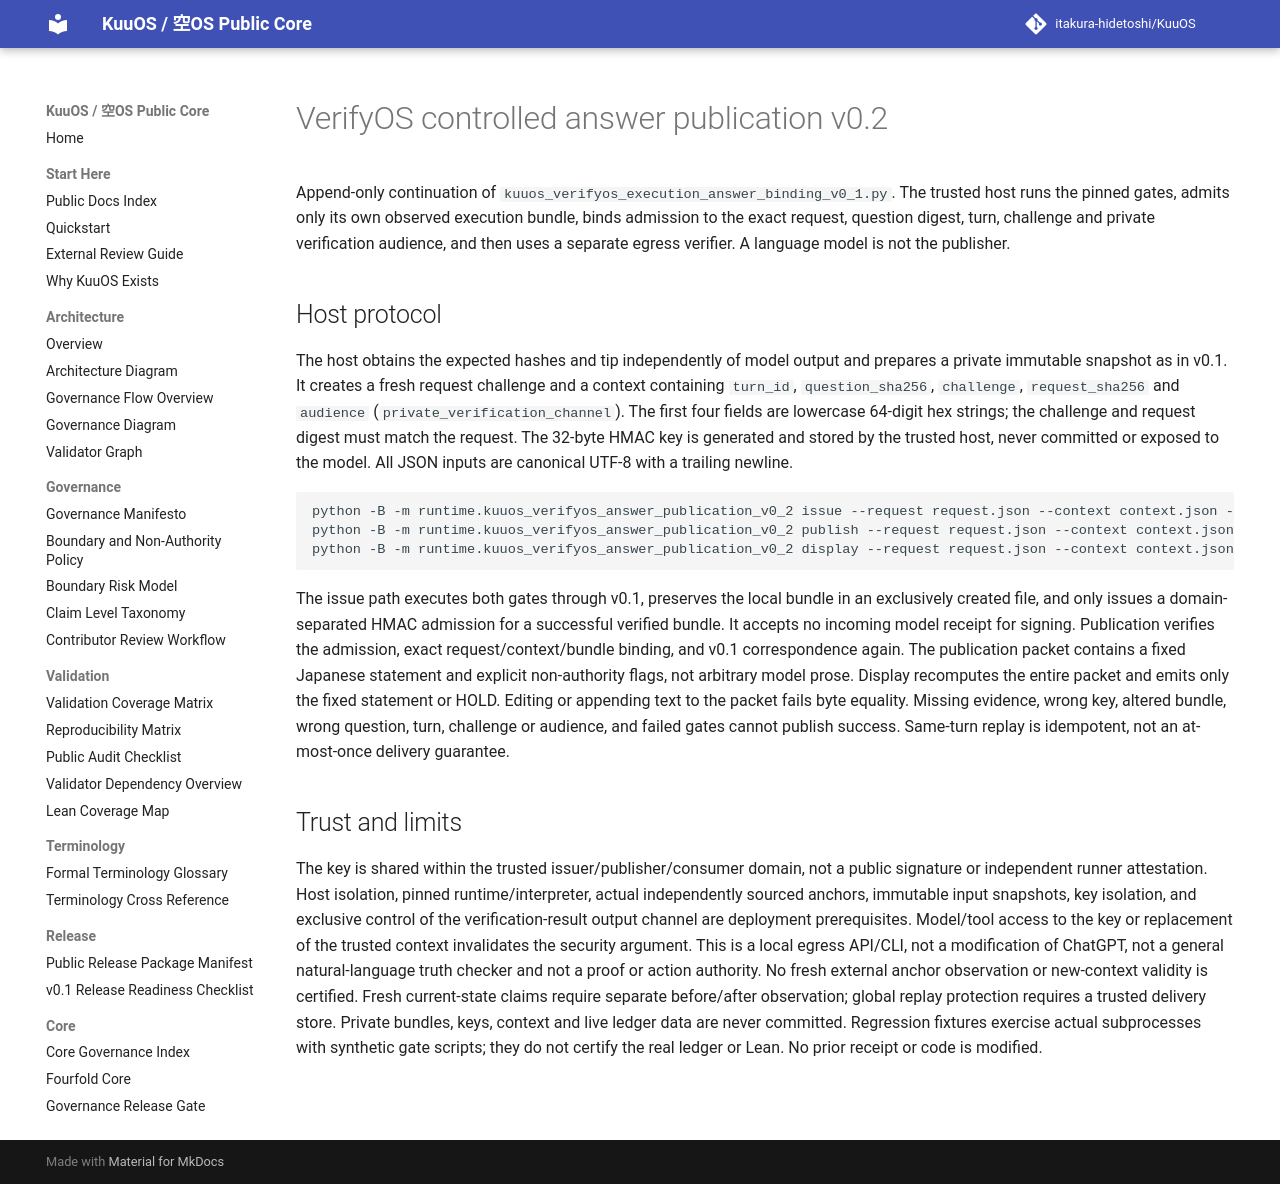

repository: itakura-hidetoshi/KuuOS · page: KUUOS_VERIFYOS_ANSWER_PUBLICATION_v0_2/index.html · generator: mkdocs

# VerifyOS controlled answer publication v0.2

Append-only continuation of `kuuos_verifyos_execution_answer_binding_v0_1.py`. The trusted host runs the pinned gates, admits only its own observed execution bundle, binds admission to the exact request, question digest, turn, challenge and private verification audience, and then uses a separate egress verifier. A language model is not the publisher.

## Host protocol

The host obtains the expected hashes and tip independently of model output and prepares a private immutable snapshot as in v0.1. It creates a fresh request challenge and a context containing `turn_id`, `question_sha256`, `challenge`, `request_sha256` and `audience` (`private_verification_channel`). The first four fields are lowercase 64-digit hex strings; the challenge and request digest must match the request. The 32-byte HMAC key is generated and stored by the trusted host, never committed or exposed to the model. All JSON inputs are canonical UTF-8 with a trailing newline.

```
python -B -m runtime.kuuos_verifyos_answer_publication_v0_2 issue --request request.json --context context.json --key-file HOST_KEY --evidence-dir NEW_PRIVATE_DIR --snapshot SNAPSHOT
python -B -m runtime.kuuos_verifyos_answer_publication_v0_2 publish --request request.json --context context.json --key-file HOST_KEY --evidence-dir NEW_PRIVATE_DIR > packet.json
python -B -m runtime.kuuos_verifyos_answer_publication_v0_2 display --request request.json --context context.json --key-file HOST_KEY --evidence-dir NEW_PRIVATE_DIR --packet packet.json
```

The issue path executes both gates through v0.1, preserves the local bundle in an exclusively created file, and only issues a domain-separated HMAC admission for a successful verified bundle. It accepts no incoming model receipt for signing. Publication verifies the admission, exact request/context/bundle binding, and v0.1 correspondence again. The publication packet contains a fixed Japanese statement and explicit non-authority flags, not arbitrary model prose. Display recomputes the entire packet and emits only the fixed statement or HOLD. Editing or appending text to the packet fails byte equality. Missing evidence, wrong key, altered bundle, wrong question, turn, challenge or audience, and failed gates cannot publish success. Same-turn replay is idempotent, not an at-most-once delivery guarantee.

## Trust and limits

The key is shared within the trusted issuer/publisher/consumer domain, not a public signature or independent runner attestation. Host isolation, pinned runtime/interpreter, actual independently sourced anchors, immutable input snapshots, key isolation, and exclusive control of the verification-result output channel are deployment prerequisites. Model/tool access to the key or replacement of the trusted context invalidates the security argument. This is a local egress API/CLI, not a modification of ChatGPT, not a general natural-language truth checker and not a proof or action authority. No fresh external anchor observation or new-context validity is certified. Fresh current-state claims require separate before/after observation; global replay protection requires a trusted delivery store. Private bundles, keys, context and live ledger data are never committed. Regression fixtures exercise actual subprocesses with synthetic gate scripts; they do not certify the real ledger or Lean. No prior receipt or code is modified.
